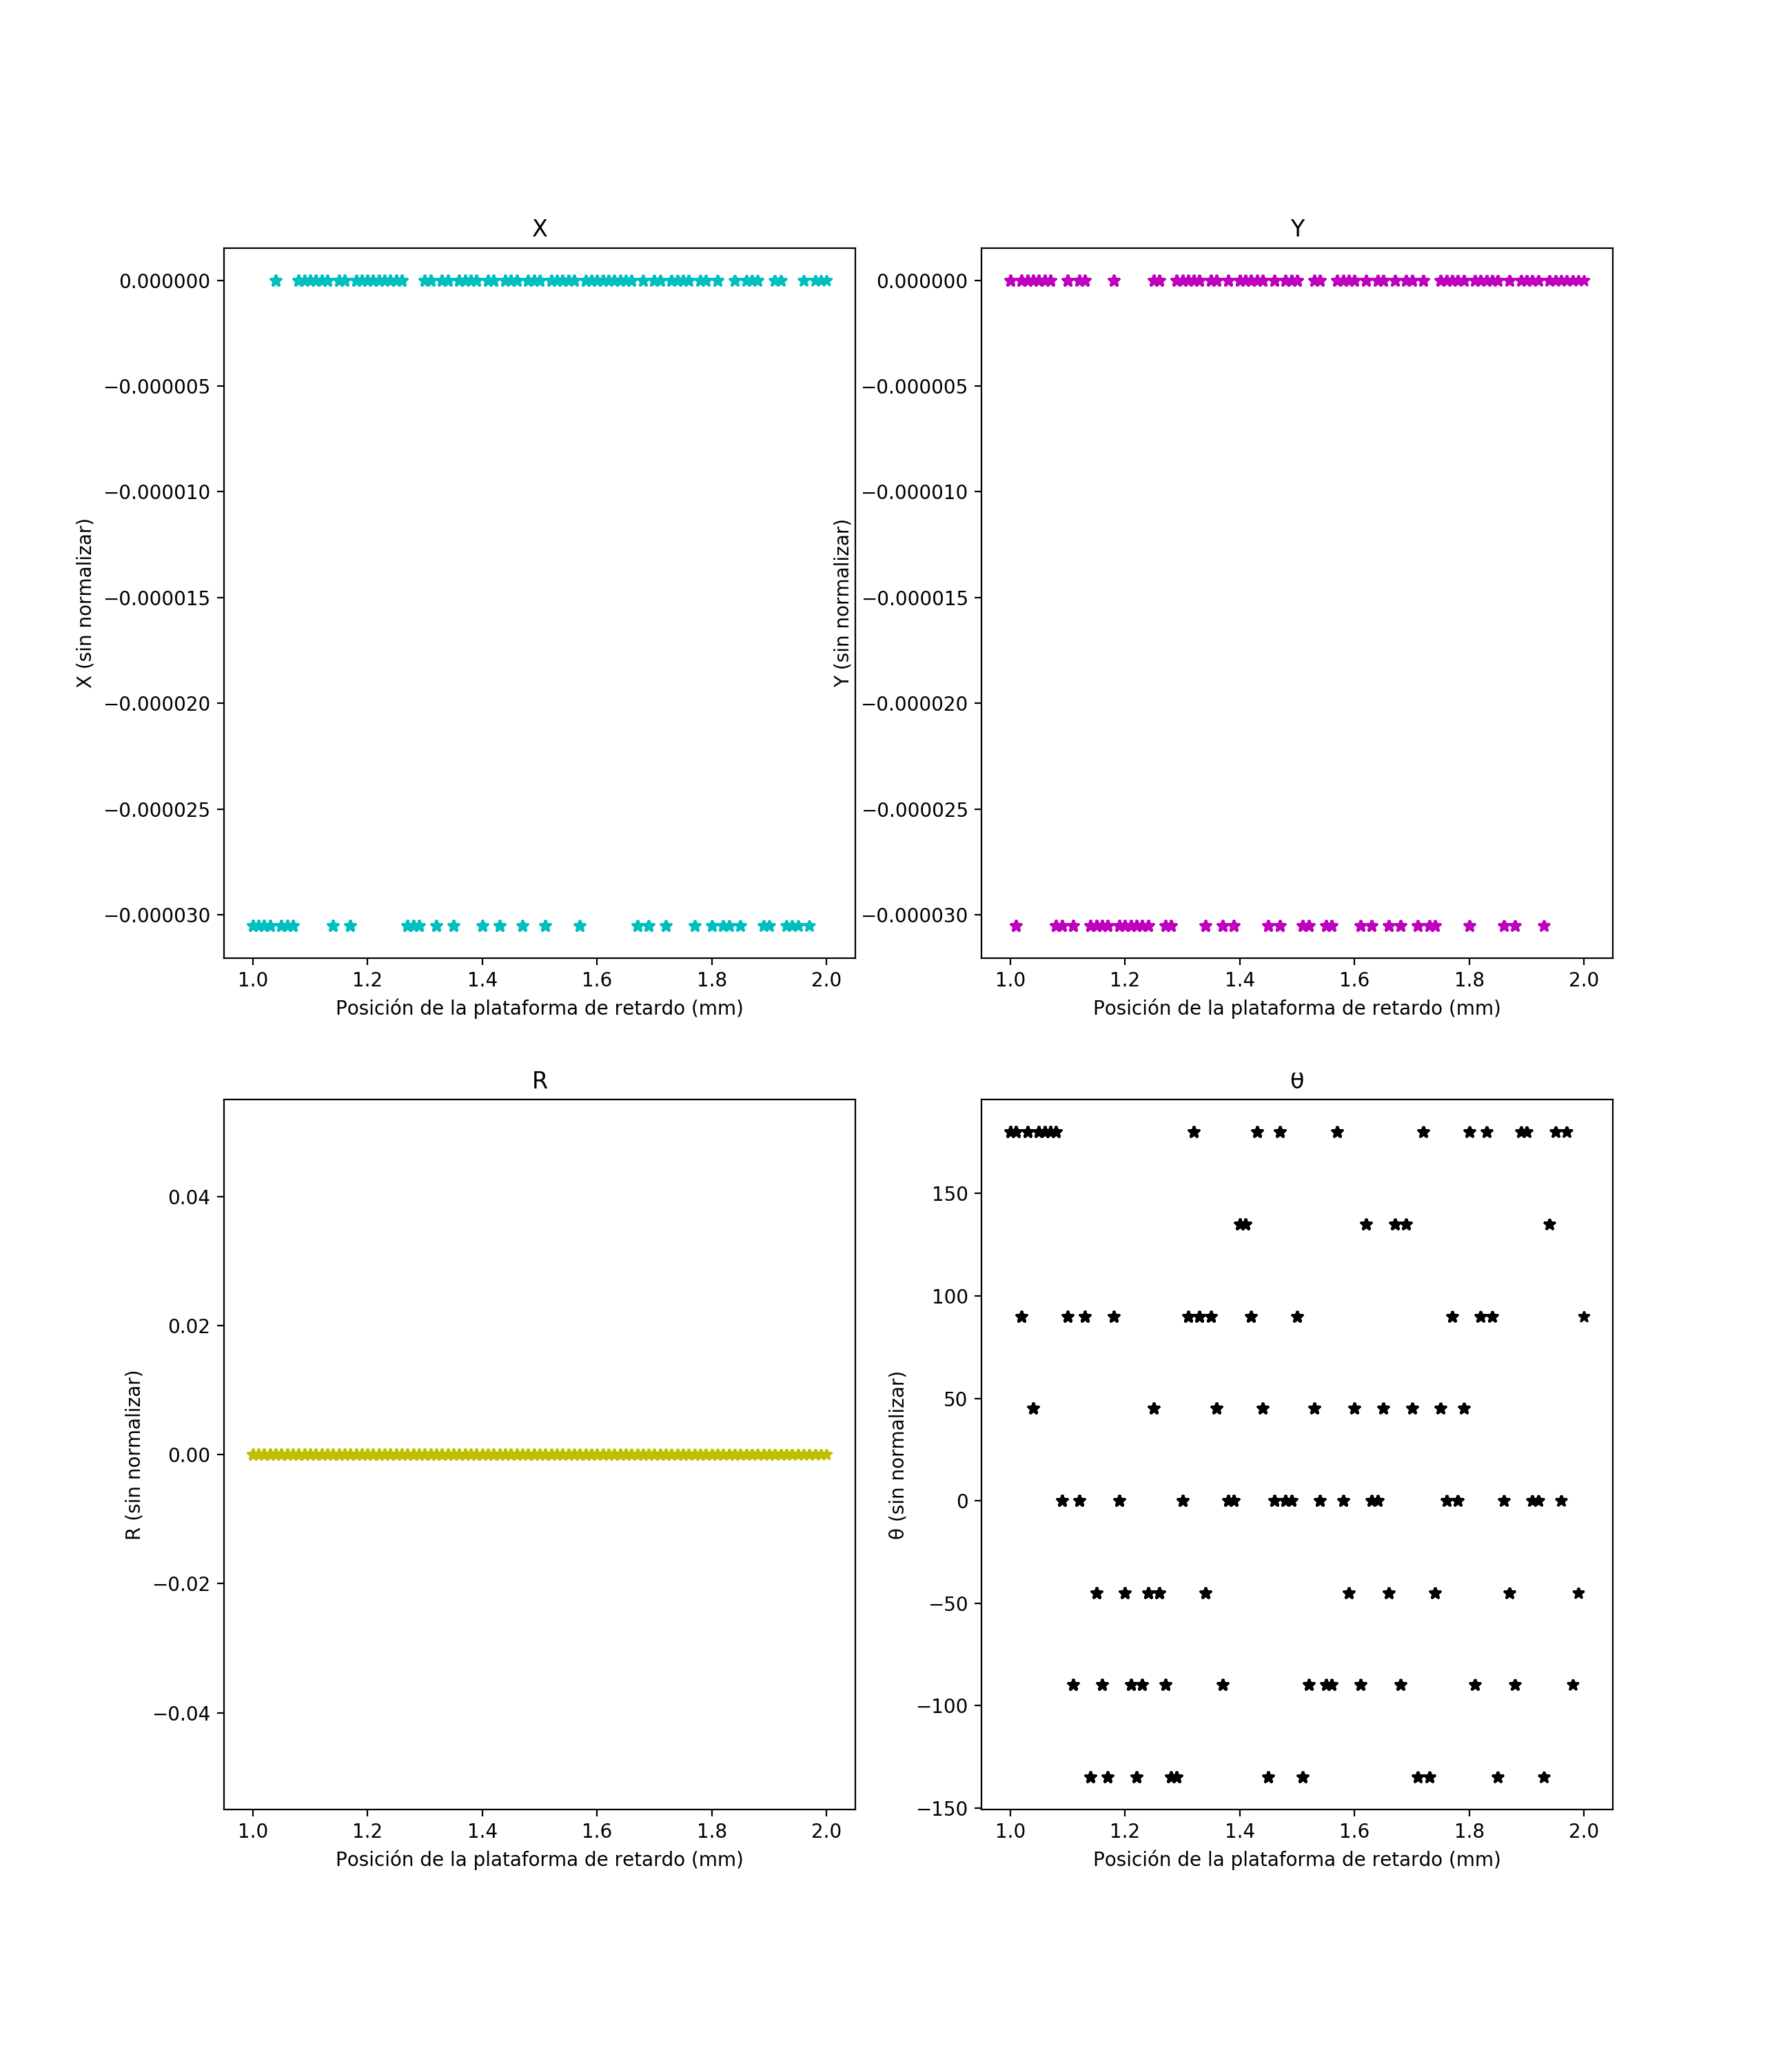

Values plotted in this chart, from the file beside it:
-3.05178e-005, 0, 0, 180, 0.004, 1000, 1.0, 410.0
-3.05178e-005, -3.05178e-005, 0, 180, 0.0003333, 1000, 1.01, 410.0
-3.05178e-005, 0, 0, 90, -0.001, 1000, 1.02, 410.0
-3.05178e-005, 0, 0, 180, 0.003667, 1000, 1.03, 410.0
0, 0, 0, 45, -0.001, 1000, 1.04, 410.0
-3.05178e-005, 0, 0, 180, -0.001, 1000, 1.05, 410.0
-3.05178e-005, 0, 0, 180, 0.002333, 1000, 1.06, 410.0
-3.05178e-005, 0, 0, 180, 0.005333, 1000, 1.07, 410.0
0, -3.05178e-005, 0, 180, 0.002, 1000, 1.08, 410.0
0, -3.05178e-005, 0, 0, 0.001, 1000, 1.09, 410.0
0, 0, 0, 90, 0.001, 1000, 1.1, 410.0
0, -3.05178e-005, 0, -90, 0.002, 1000, 1.11, 410.0
0, 0, 0, 0, -0.001, 1000, 1.12, 410.0
0, 0, 0, 90, 0.002, 1000, 1.13, 410.0
-3.05178e-005, -3.05178e-005, 0, -135, 0.001, 1000, 1.14, 410.0
0, -3.05178e-005, 0, -45, 0.0003333, 1000, 1.15, 410.0
0, -3.05178e-005, 0, -90, 0.001, 1000, 1.16, 410.0
-3.05178e-005, -3.05178e-005, 0, -135, -0.0006667, 1000, 1.17, 410.0
0, 0, 0, 90, 0.001, 1000, 1.18, 410.0
0, -3.05178e-005, 0, 0, 0.001, 1000, 1.19, 410.0
0, -3.05178e-005, 0, -45, -0.004, 1000, 1.2, 410.0
0, -3.05178e-005, 0, -90, -0.0006667, 1000, 1.21, 410.0
0, -3.05178e-005, 0, -135, 0.0003333, 1000, 1.22, 410.0
0, -3.05178e-005, 0, -90, -0.0006667, 1000, 1.23, 410.0
0, -3.05178e-005, 0, -45, -0.0006667, 1000, 1.24, 410.0
0, 0, 0, 45, -0.001, 1000, 1.25, 410.0
0, 0, 0, -45, 0.0003333, 1000, 1.26, 410.0
-3.05178e-005, -3.05178e-005, 0, -90, 0.002, 1000, 1.27, 410.0
-3.05178e-005, -3.05178e-005, 0, -135, 0.002, 1000, 1.28, 410.0
-3.05178e-005, 0, 0, -135, 0.005333, 1000, 1.29, 410.0
0, 0, 0, 0, 0.001, 1000, 1.3, 410.0
0, 0, 0, 90, 0.0003333, 1000, 1.31, 410.0
-3.05178e-005, 0, 0, 180, 0.003667, 1000, 1.32, 410.0
0, 0, 0, 90, 0.001, 1000, 1.33, 410.0
0, -3.05178e-005, 0, -45, -0.001, 1000, 1.34, 410.0
-3.05178e-005, 0, 0, 90, 0.0003333, 1000, 1.35, 410.0
0, 0, 0, 45, -0.002667, 1000, 1.36, 410.0
0, -3.05178e-005, 0, -90, -0.001, 1000, 1.37, 410.0
0, 0, 0, 0, 0.003667, 1000, 1.38, 410.0
0, -3.05178e-005, 0, 0, -0.0006667, 1000, 1.39, 410.0
-3.05178e-005, 0, 0, 135, 0.0003333, 1000, 1.4, 410.0
0, 0, 0, 135, 0.0003333, 1000, 1.41, 410.0
0, 0, 0, 90, -0.0006667, 1000, 1.42, 410.0
-3.05178e-005, 0, 0, 180, 0.002333, 1000, 1.43, 410.0
0, 0, 0, 45, 0.0003333, 1000, 1.44, 410.0
0, -3.05178e-005, 0, -135, 0.002, 1000, 1.45, 410.0
0, 0, 0, 0, -0.001, 1000, 1.46, 410.0
-3.05178e-005, -3.05178e-005, 0, 180, 0.002333, 1000, 1.47, 410.0
0, 0, 0, 0, 0.0003333, 1000, 1.48, 410.0
0, 0, 0, 0, 0.0003333, 1000, 1.49, 410.0
0, 0, 0, 90, -0.001, 1000, 1.5, 410.0
-3.05178e-005, -3.05178e-005, 0, -135, 0.003667, 1000, 1.51, 410.0
0, -3.05178e-005, 0, -90, -0.001, 1000, 1.52, 410.0
0, 0, 0, 45, 0.002, 1000, 1.53, 410.0
0, 0, 0, 0, -0.0006667, 1000, 1.54, 410.0
0, -3.05178e-005, 0, -90, 0.0003333, 1000, 1.55, 410.0
0, -3.05178e-005, 0, -90, 0.002, 1000, 1.56, 410.0
-3.05178e-005, 0, 0, 180, 0.0003333, 1000, 1.57, 410.0
0, 0, 0, 0, -0.0006667, 1000, 1.58, 410.0
0, 0, 0, -45, 0.003667, 1000, 1.59, 410.0
0, 0, 0, 45, 0.001, 1000, 1.6, 410.0
... 40 more rows
